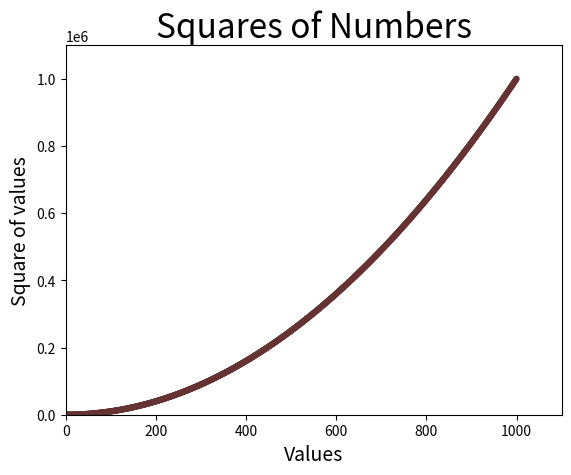

The matplotlib source for this figure:
import matplotlib.pyplot as plt

x_values = list(range(1, 1001))
y_values = [x**2 for x in x_values]

#要指定自定义颜色，可传递参数c ，并将其设置为一个元组，其中包含三个0~1之间的小数值，它们分别表示红色、绿色和蓝色分量。
plt.scatter(x_values, y_values, c = (0.4, 0.2, 0.2), edgecolor = 'none', s = 20)
plt.title("Squares of Numbers", fontsize = 24)
plt.xlabel("Values", fontsize = 14)
plt.ylabel("Square of values", fontsize= 14)

#设置每个坐标的取值范围
#将 x 坐标轴的取值范围设置为0~1100，并将 y 坐标轴的取值范围设置为0~1 100 000
plt.axis([0, 1100, 0, 1100000])